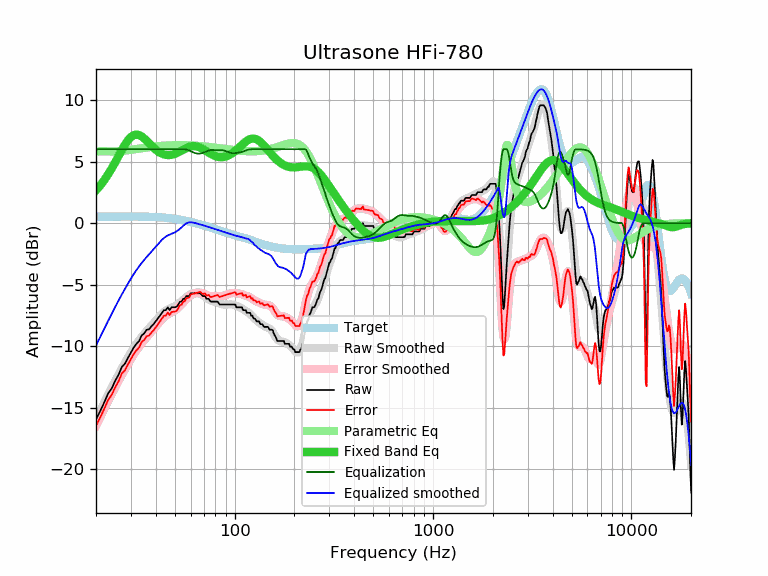

The table this chart was drawn from, first rows:
frequency, raw, error, smoothed, error_smoothed, equalization, parametric_eq, equalized_raw, equalized_smoothed, target
20, -15.95, -16.47, -15.94, -16.46, 6.00, 2.66, -9.95, -9.94, 0.52
21, -15.27, -15.79, -15.25, -15.77, 6.00, 3.06, -9.27, -9.25, 0.52
22, -14.57, -15.09, -14.58, -15.11, 6.00, 3.49, -8.57, -8.58, 0.52
23, -13.85, -14.38, -13.95, -14.48, 6.00, 3.95, -7.85, -7.95, 0.53
24, -13.43, -13.96, -13.36, -13.89, 6.00, 4.44, -7.43, -7.36, 0.53
25, -12.80, -13.33, -12.80, -13.33, 6.00, 4.95, -6.80, -6.80, 0.53
26, -12.31, -12.84, -12.28, -12.81, 6.00, 5.45, -6.31, -6.28, 0.53
27, -11.68, -12.21, -11.79, -12.32, 6.00, 5.93, -5.68, -5.79, 0.53
28, -11.41, -11.94, -11.33, -11.86, 6.00, 6.37, -5.41, -5.33, 0.53
29, -10.94, -11.47, -10.90, -11.44, 6.00, 6.73, -4.94, -4.90, 0.53
30, -10.51, -11.04, -10.51, -11.04, 6.00, 6.99, -4.51, -4.51, 0.53
31, -10.10, -10.63, -10.14, -10.67, 6.00, 7.15, -4.10, -4.14, 0.53
32, -9.80, -10.33, -9.81, -10.34, 6.00, 7.20, -3.80, -3.81, 0.53
33, -9.57, -10.10, -9.51, -10.04, 6.00, 7.15, -3.57, -3.51, 0.53
34, -9.12, -9.65, -9.23, -9.76, 6.00, 7.04, -3.12, -3.23, 0.53
35, -8.96, -9.48, -8.98, -9.51, 6.00, 6.87, -2.96, -2.98, 0.52
36, -8.66, -9.18, -8.75, -9.27, 6.00, 6.68, -2.66, -2.75, 0.52
37, -8.63, -9.14, -8.54, -9.05, 6.00, 6.49, -2.63, -2.54, 0.51
38, -8.39, -8.90, -8.33, -8.84, 6.00, 6.30, -2.39, -2.33, 0.51
39, -8.21, -8.71, -8.12, -8.62, 6.00, 6.12, -2.21, -2.12, 0.50
40, -7.98, -8.47, -7.91, -8.41, 6.00, 5.96, -1.98, -1.91, 0.49
41, -7.75, -8.23, -7.71, -8.20, 6.00, 5.83, -1.75, -1.71, 0.48
42, -7.52, -7.99, -7.53, -8.00, 6.00, 5.72, -1.52, -1.53, 0.47
43, -7.29, -7.75, -7.36, -7.82, 6.00, 5.64, -1.29, -1.36, 0.46
44, -7.07, -7.52, -7.21, -7.66, 6.00, 5.58, -1.07, -1.21, 0.45
45, -7.07, -7.51, -7.09, -7.53, 6.00, 5.54, -1.07, -1.09, 0.44
46, -6.84, -7.26, -7.00, -7.42, 6.00, 5.53, -0.84, -1.00, 0.42
47, -7.07, -7.47, -6.93, -7.34, 6.00, 5.53, -1.07, -0.93, 0.40
48, -6.84, -7.23, -6.87, -7.26, 6.00, 5.55, -0.84, -0.87, 0.39
49, -6.84, -7.21, -6.81, -7.18, 6.00, 5.58, -0.84, -0.81, 0.37
50, -6.84, -7.19, -6.75, -7.09, 6.00, 5.63, -0.84, -0.75, 0.35
51, -6.79, -7.12, -6.67, -6.99, 6.00, 5.69, -0.79, -0.67, 0.33
52, -6.61, -6.91, -6.57, -6.87, 6.00, 5.76, -0.61, -0.57, 0.30
53, -6.38, -6.66, -6.46, -6.74, 6.00, 5.83, -0.38, -0.46, 0.28
54, -6.38, -6.64, -6.35, -6.60, 6.00, 5.90, -0.38, -0.35, 0.26
55, -6.15, -6.38, -6.23, -6.46, 6.00, 5.97, -0.15, -0.23, 0.23
56, -6.15, -6.36, -6.11, -6.32, 6.00, 6.04, -0.15, -0.11, 0.21
57, -5.93, -6.11, -6.01, -6.19, 5.98, 6.10, 0.05, -0.03, 0.18
58, -5.93, -6.08, -5.92, -6.07, 5.95, 6.15, 0.02, 0.03, 0.15
59, -5.93, -6.05, -5.84, -5.96, 5.90, 6.19, -0.03, 0.06, 0.12
60, -5.70, -5.80, -5.78, -5.87, 5.84, 6.23, 0.14, 0.07, 0.10
61, -5.70, -5.77, -5.73, -5.80, 5.79, 6.25, 0.09, 0.06, 0.07
62, -5.70, -5.74, -5.70, -5.74, 5.74, 6.25, 0.04, 0.04, 0.04
63, -5.70, -5.71, -5.68, -5.69, 5.69, 6.25, -0.01, 0.01, 0.01
64, -5.70, -5.68, -5.68, -5.66, 5.66, 6.23, -0.04, -0.02, -0.02
65, -5.70, -5.65, -5.69, -5.64, 5.64, 6.21, -0.06, -0.05, -0.05
66, -5.70, -5.62, -5.72, -5.64, 5.64, 6.17, -0.06, -0.08, -0.08
67, -5.70, -5.59, -5.76, -5.65, 5.65, 6.13, -0.05, -0.11, -0.11
68, -5.80, -5.66, -5.81, -5.67, 5.67, 6.08, -0.13, -0.14, -0.14
69, -5.93, -5.76, -5.87, -5.70, 5.70, 6.02, -0.23, -0.17, -0.17
70, -5.93, -5.73, -5.94, -5.74, 5.74, 5.96, -0.19, -0.20, -0.20
71, -5.93, -5.70, -6.01, -5.78, 5.78, 5.90, -0.15, -0.23, -0.23
72, -6.15, -5.89, -6.08, -5.83, 5.83, 5.84, -0.32, -0.26, -0.26
73, -6.15, -5.86, -6.15, -5.87, 5.87, 5.78, -0.28, -0.28, -0.29
74, -6.15, -5.84, -6.21, -5.90, 5.90, 5.72, -0.25, -0.31, -0.31
75, -6.32, -5.98, -6.27, -5.92, 5.92, 5.66, -0.40, -0.34, -0.34
76, -6.38, -6.01, -6.31, -5.94, 5.94, 5.61, -0.44, -0.37, -0.37
77, -6.38, -5.98, -6.34, -5.94, 5.94, 5.56, -0.44, -0.40, -0.40
78, -6.38, -5.95, -6.37, -5.94, 5.94, 5.52, -0.44, -0.43, -0.43
79, -6.38, -5.92, -6.39, -5.93, 5.93, 5.48, -0.45, -0.46, -0.46
... 553 more rows
